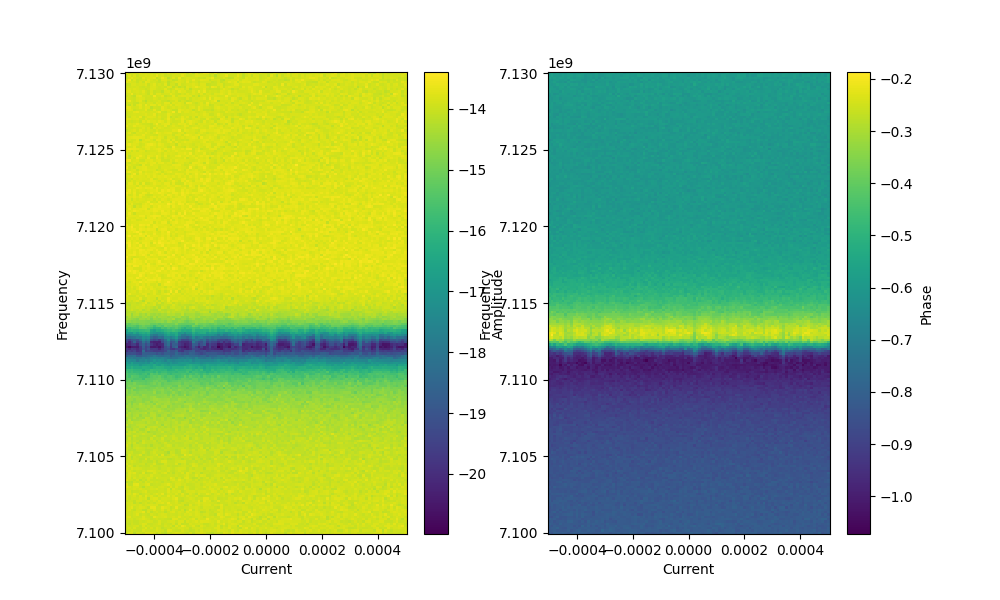

Data behind this chart, as committed beside it:
current, frequency, amplitude, phase, I, Q
-0.0005, 7100000000, -14, -0.824, 0.1355, -0.1464
-0.0005, 7100150000, -14, -0.8315, 0.1344, -0.1474
-0.0005, 7100300000, -13.96, -0.8292, 0.1354, -0.1478
-0.0005, 7100450000, -13.96, -0.8295, 0.1353, -0.1478
-0.0005, 7100600000, -14.03, -0.8045, 0.1379, -0.1433
-0.0005, 7100750000, -14, -0.8238, 0.1356, -0.1465
-0.0005, 7100900000, -13.92, -0.8059, 0.1394, -0.1453
-0.0005, 7101050000, -13.85, -0.8425, 0.135, -0.1514
-0.0005, 7101200000, -13.94, -0.8282, 0.1359, -0.148
-0.0005, 7101350000, -13.91, -0.838, 0.1349, -0.1499
-0.0005, 7101500000, -13.95, -0.8415, 0.1337, -0.1496
-0.0005, 7101650000, -13.96, -0.8443, 0.1332, -0.1499
-0.0005, 7101800000, -13.98, -0.8327, 0.1345, -0.1479
-0.0005, 7101950000, -13.91, -0.8285, 0.1362, -0.1485
-0.0005, 7102100000, -14.08, -0.8109, 0.1362, -0.1434
-0.0005, 7102250000, -13.89, -0.8213, 0.1377, -0.148
-0.0005, 7102400000, -13.9, -0.8259, 0.1368, -0.1484
-0.0005, 7102550000, -13.88, -0.8367, 0.1356, -0.1503
-0.0005, 7102700000, -14, -0.8164, 0.1366, -0.1454
-0.0005, 7102850000, -13.9, -0.8436, 0.1342, -0.1508
-0.0005, 7103000000, -13.72, -0.8286, 0.1393, -0.1518
-0.0005, 7103150000, -13.83, -0.8478, 0.1347, -0.1526
-0.0005, 7103300000, -14.14, -0.8497, 0.1296, -0.1475
-0.0005, 7103450000, -13.75, -0.8324, 0.1382, -0.1518
-0.0005, 7103600000, -13.9, -0.8351, 0.1355, -0.1497
-0.0005, 7103750000, -14, -0.8552, 0.131, -0.1507
-0.0005, 7103900000, -14.08, -0.8367, 0.1324, -0.1467
-0.0005, 7104050000, -13.93, -0.8403, 0.1343, -0.1499
-0.0005, 7104200000, -13.92, -0.8426, 0.1341, -0.1504
-0.0005, 7104350000, -14.06, -0.8476, 0.1312, -0.1486
-0.0005, 7104500000, -13.89, -0.8447, 0.1342, -0.1511
-0.0005, 7104650000, -14.03, -0.8519, 0.131, -0.1497
-0.0005, 7104800000, -14.13, -0.8443, 0.1306, -0.1469
-0.0005, 7104950000, -14.09, -0.8525, 0.1299, -0.1487
-0.0005, 7105100000, -14.31, -0.8469, 0.1276, -0.1443
-0.0005, 7105250000, -14.08, -0.8677, 0.1279, -0.1509
-0.0005, 7105400000, -14, -0.8678, 0.129, -0.1522
-0.0005, 7105550000, -13.99, -0.8589, 0.1305, -0.1512
-0.0005, 7105700000, -13.87, -0.8558, 0.1327, -0.1529
-0.0005, 7105850000, -14.06, -0.8609, 0.1291, -0.1502
-0.0005, 7106000000, -14.16, -0.8725, 0.1259, -0.15
-0.0005, 7106150000, -14.22, -0.8601, 0.1269, -0.1474
-0.0005, 7106300000, -14.17, -0.8658, 0.1268, -0.1491
-0.0005, 7106450000, -14.03, -0.8605, 0.1296, -0.1507
-0.0005, 7106600000, -14.37, -0.863, 0.1243, -0.1453
-0.0005, 7106750000, -14.11, -0.8567, 0.1291, -0.1489
-0.0005, 7106900000, -14.31, -0.8778, 0.123, -0.1481
-0.0005, 7107050000, -14.1, -0.8818, 0.1254, -0.1522
-0.0005, 7107200000, -14.37, -0.8726, 0.123, -0.1465
-0.0005, 7107350000, -14.53, -0.8772, 0.1201, -0.1444
-0.0005, 7107500000, -14.47, -0.8545, 0.1242, -0.1426
-0.0005, 7107650000, -14.22, -0.8815, 0.1236, -0.15
-0.0005, 7107800000, -14.49, -0.9093, 0.1158, -0.1487
-0.0005, 7107950000, -14.39, -0.9032, 0.1181, -0.1499
-0.0005, 7108100000, -14.57, -0.8864, 0.1182, -0.1449
-0.0005, 7108250000, -14.39, -0.888, 0.1204, -0.148
-0.0005, 7108400000, -14.69, -0.885, 0.1167, -0.1426
-0.0005, 7108550000, -14.53, -0.8983, 0.1169, -0.1468
-0.0005, 7108700000, -14.51, -0.9138, 0.115, -0.1491
-0.0005, 7108850000, -14.57, -0.9324, 0.1113, -0.15
... 20,241 more rows
